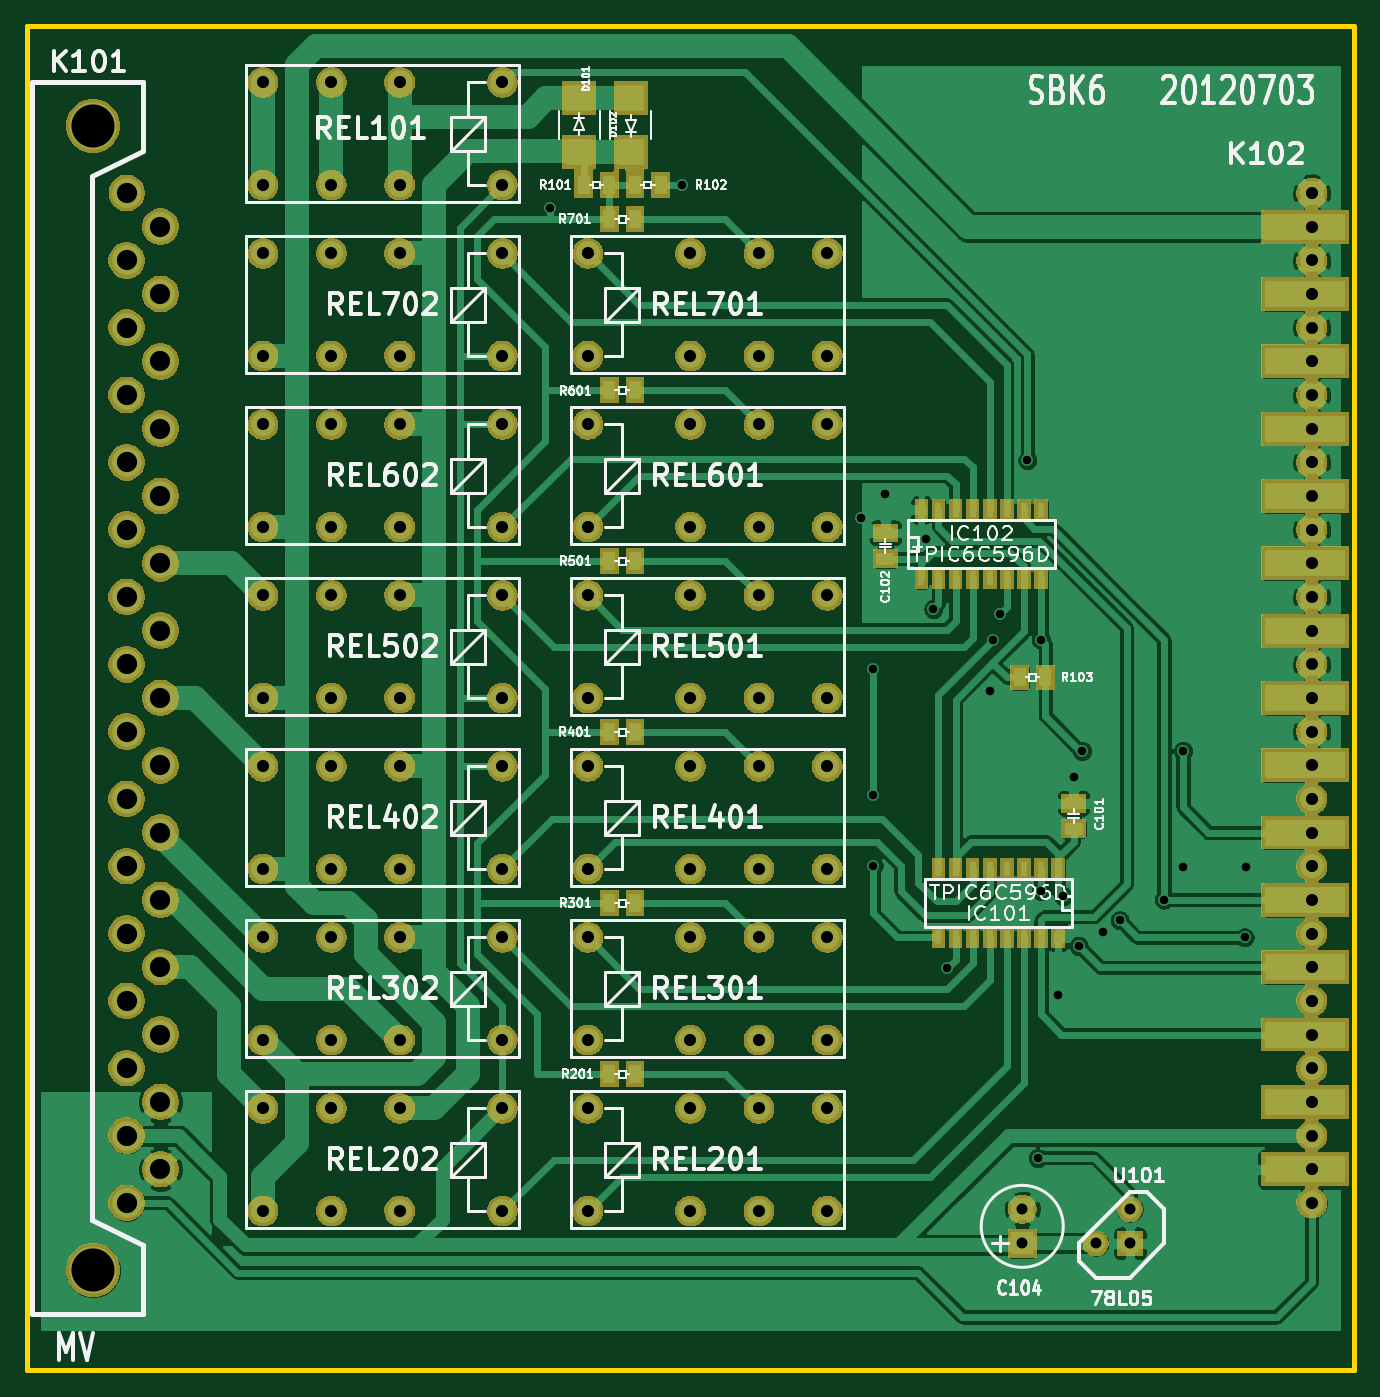
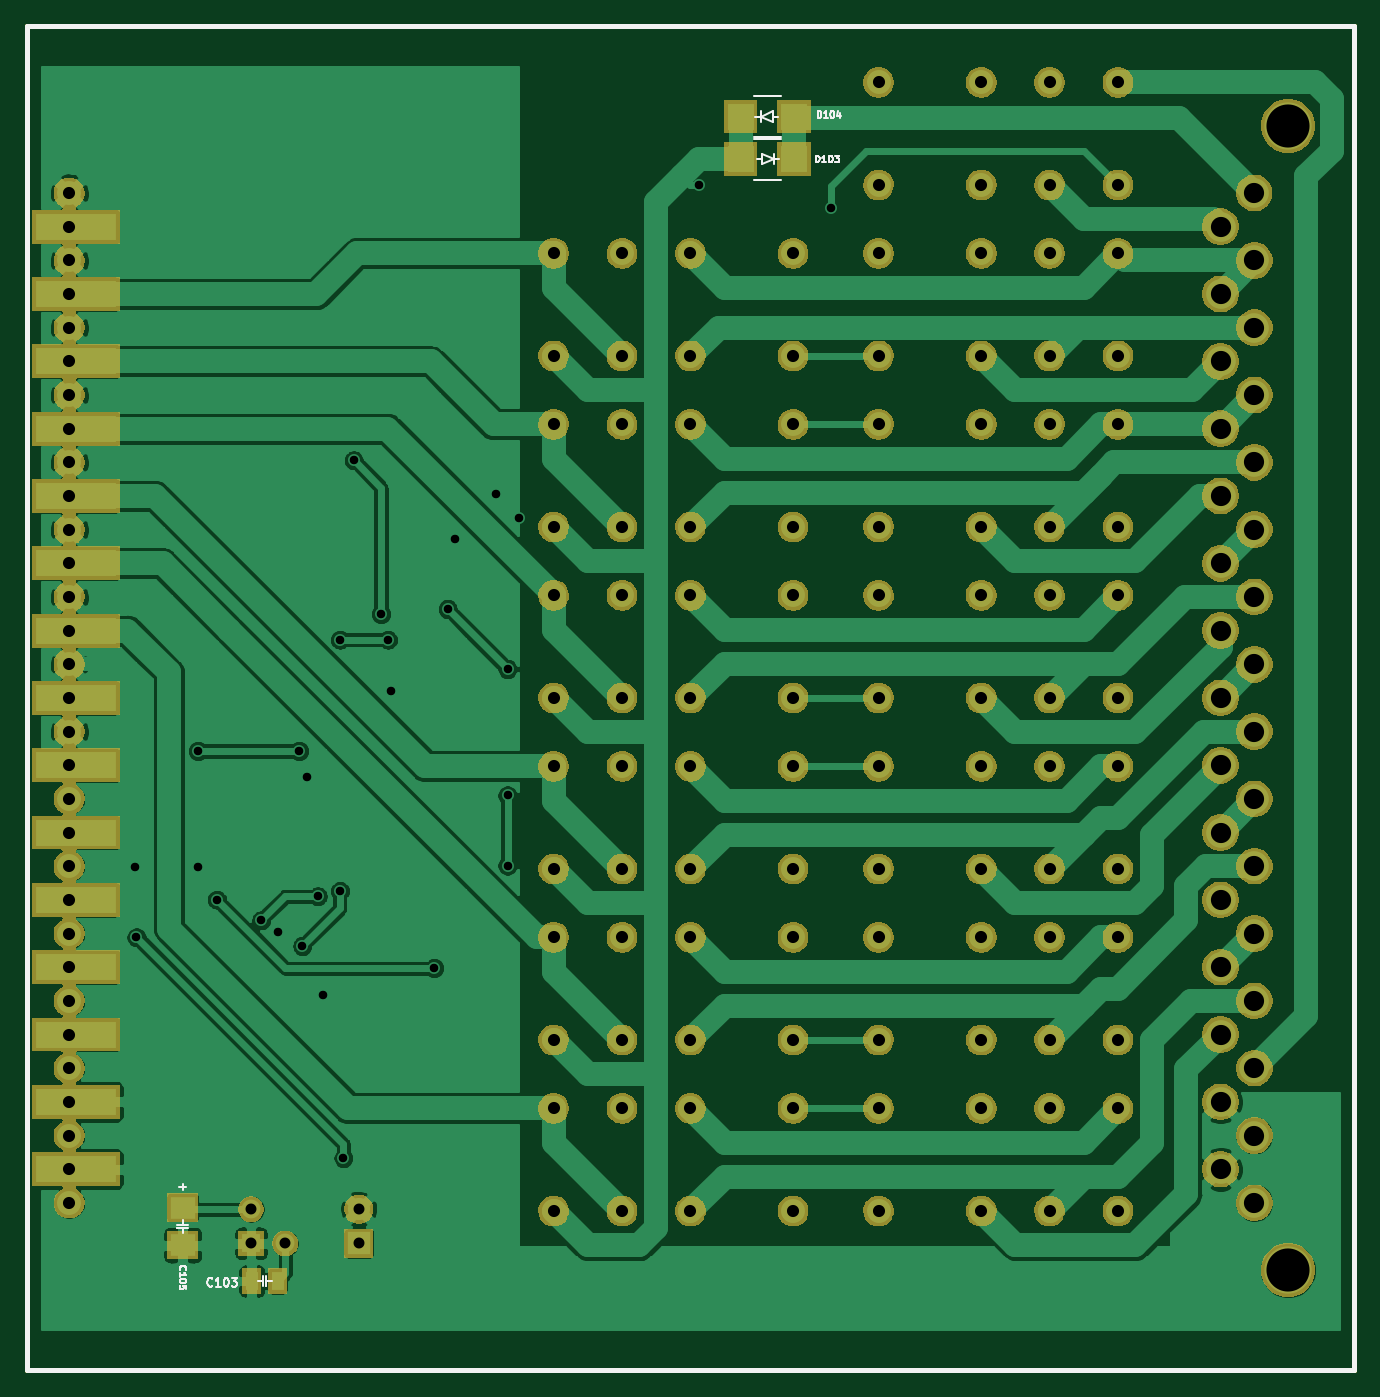
Circuit board: 9 layer files. Board 98.6 x 99.8 mm.
- bottom_copper: sbk6-B_Cu.gbl (118357 bytes)
- bottom_mask: sbk6-B_Mask.gbs (204020 bytes)
- bottom_silk: sbk6-B_SilkS.gbo (7778 bytes)
- outline: sbk6-Edge_Cuts.gm1 (679 bytes)
- top_copper: sbk6-F_Cu.gtl (140328 bytes)
- top_mask: sbk6-F_Mask.gts (212206 bytes)
- top_silk: sbk6-F_SilkS.gto (75644 bytes)
- drill: sbk6-NPTH.drl (271 bytes)
- drill: sbk6-PTH.drl (2834 bytes)

=== bottom_copper: sbk6-B_Cu.gbl (118357 bytes, source omitted) ===
=== bottom_mask: sbk6-B_Mask.gbs (204020 bytes, source omitted) ===
=== bottom_silk: sbk6-B_SilkS.gbo (7778 bytes, source omitted) ===
=== outline: sbk6-Edge_Cuts.gm1 ===
G04 #@! TF.GenerationSoftware,KiCad,Pcbnew,(5.1.5)-3*
G04 #@! TF.CreationDate,2021-08-30T19:44:14+02:00*
G04 #@! TF.ProjectId,sbk6,73626b36-2e6b-4696-9361-645f70636258,0426 -*
G04 #@! TF.SameCoordinates,Original*
G04 #@! TF.FileFunction,Profile,NP*
%FSLAX46Y46*%
G04 Gerber Fmt 4.6, Leading zero omitted, Abs format (unit mm)*
G04 Created by KiCad (PCBNEW (5.1.5)-3) date 2021-08-30 19:44:14*
%MOMM*%
%LPD*%
G04 APERTURE LIST*
%ADD10C,0.381000*%
G04 APERTURE END LIST*
D10*
X164846000Y-51689000D02*
X66294000Y-51689000D01*
X164846000Y-151511000D02*
X164846000Y-51689000D01*
X66294000Y-151511000D02*
X164846000Y-151511000D01*
X66294000Y-51689000D02*
X66294000Y-151511000D01*
M02*

=== top_copper: sbk6-F_Cu.gtl (140328 bytes, source omitted) ===
=== top_mask: sbk6-F_Mask.gts (212206 bytes, source omitted) ===
=== top_silk: sbk6-F_SilkS.gto (75644 bytes, source omitted) ===
=== drill: sbk6-NPTH.drl ===
M48
; DRILL file {KiCad (5.1.5)-3} date 30.08.2021 19:44:17
; FORMAT={-:-/ absolute / inch / decimal}
; #@! TF.CreationDate,2021-08-30T19:44:17+02:00
; #@! TF.GenerationSoftware,Kicad,Pcbnew,(5.1.5)-3
; #@! TF.FileFunction,NonPlated,1,2,NPTH
FMAT,2
INCH
%
G90
G05
T0
M30

=== drill: sbk6-PTH.drl ===
M48
; DRILL file {KiCad (5.1.5)-3} date 30.08.2021 19:44:17
; FORMAT={-:-/ absolute / inch / decimal}
; #@! TF.CreationDate,2021-08-30T19:44:17+02:00
; #@! TF.GenerationSoftware,Kicad,Pcbnew,(5.1.5)-3
; #@! TF.FileFunction,Plated,1,2,PTH
FMAT,2
INCH
T1C0.0250
T2C0.0320
T3C0.0354
T4C0.0591
T5C0.1260
%
G90
G05
T1
X4.14Y-2.566
X4.525Y-2.5
X5.05Y-3.475
X5.085Y-3.915
X5.085Y-4.285
X5.085Y-4.49
X5.12Y-3.405
X5.24Y-3.535
X5.26Y-3.74
X5.3Y-4.79
X5.425Y-3.98
X5.435Y-3.83
X5.455Y-3.755
X5.535Y-3.305
X5.565Y-5.345
X5.575Y-3.83
X5.575Y-4.565
X5.625Y-4.87
X5.64Y-4.58
X5.67Y-4.23
X5.685Y-4.725
X5.695Y-4.155
X5.755Y-4.685
X5.805Y-4.65
X5.935Y-4.59
X5.99Y-4.155
X5.99Y-4.495
X6.17Y-4.7
X6.175Y-4.495
T2
X5.52Y-5.495
X5.52Y-5.595
X5.735Y-5.595
X5.835Y-5.495
X5.835Y-5.595
T3
X4.25Y-5.2
X4.25Y-5.5
X4.55Y-5.2
X4.55Y-5.5
X4.75Y-5.2
X4.75Y-5.5
X4.95Y-5.2
X4.95Y-5.5
X3.3Y-4.2
X3.3Y-4.5
X3.5Y-4.2
X3.5Y-4.5
X3.7Y-4.2
X3.7Y-4.5
X4.0Y-4.2
X4.0Y-4.5
X3.3Y-3.7
X3.3Y-4.0
X3.5Y-3.7
X3.5Y-4.0
X3.7Y-3.7
X3.7Y-4.0
X4.0Y-3.7
X4.0Y-4.0
X4.25Y-4.2
X4.25Y-4.5
X4.55Y-4.2
X4.55Y-4.5
X4.75Y-4.2
X4.75Y-4.5
X4.95Y-4.2
X4.95Y-4.5
X4.25Y-3.2
X4.25Y-3.5
X4.55Y-3.2
X4.55Y-3.5
X4.75Y-3.2
X4.75Y-3.5
X4.95Y-3.2
X4.95Y-3.5
X6.3669Y-2.5236
X6.3669Y-2.6221
X6.3669Y-2.7205
X6.3669Y-2.8189
X6.3669Y-2.9173
X6.3669Y-3.0158
X6.3669Y-3.1142
X6.3669Y-3.2126
X6.3669Y-3.311
X6.3669Y-3.4095
X6.3669Y-3.5079
X6.3669Y-3.6063
X6.3669Y-3.7047
X6.3669Y-3.8032
X6.3669Y-3.9016
X6.3669Y-4.0
X6.3669Y-4.0984
X6.3669Y-4.1969
X6.3669Y-4.2953
X6.3669Y-4.3937
X6.3669Y-4.4921
X6.3669Y-4.5906
X6.3669Y-4.689
X6.3669Y-4.7874
X6.3669Y-4.8858
X6.3669Y-4.9843
X6.3669Y-5.0827
X6.3669Y-5.1811
X6.3669Y-5.2795
X6.3669Y-5.378
X6.3669Y-5.4764
X3.3Y-5.2
X3.3Y-5.5
X3.5Y-5.2
X3.5Y-5.5
X3.7Y-5.2
X3.7Y-5.5
X4.0Y-5.2
X4.0Y-5.5
X3.3Y-3.2
X3.3Y-3.5
X3.5Y-3.2
X3.5Y-3.5
X3.7Y-3.2
X3.7Y-3.5
X4.0Y-3.2
X4.0Y-3.5
X4.25Y-3.7
X4.25Y-4.0
X4.55Y-3.7
X4.55Y-4.0
X4.75Y-3.7
X4.75Y-4.0
X4.95Y-3.7
X4.95Y-4.0
X3.3Y-2.2
X3.3Y-2.5
X3.5Y-2.2
X3.5Y-2.5
X3.7Y-2.2
X3.7Y-2.5
X4.0Y-2.2
X4.0Y-2.5
X4.25Y-2.7
X4.25Y-3.0
X4.55Y-2.7
X4.55Y-3.0
X4.75Y-2.7
X4.75Y-3.0
X4.95Y-2.7
X4.95Y-3.0
X4.25Y-4.7
X4.25Y-5.0
X4.55Y-4.7
X4.55Y-5.0
X4.75Y-4.7
X4.75Y-5.0
X4.95Y-4.7
X4.95Y-5.0
X3.3Y-4.7
X3.3Y-5.0
X3.5Y-4.7
X3.5Y-5.0
X3.7Y-4.7
X3.7Y-5.0
X4.0Y-4.7
X4.0Y-5.0
X3.3Y-2.7
X3.3Y-3.0
X3.5Y-2.7
X3.5Y-3.0
X3.7Y-2.7
X3.7Y-3.0
X4.0Y-2.7
X4.0Y-3.0
T4
X2.9015Y-2.7205
X2.9015Y-2.9173
X2.9015Y-3.1142
X2.9015Y-3.311
X2.9015Y-3.5079
X2.9015Y-3.7047
X2.9015Y-3.9016
X2.9015Y-4.0984
X2.9015Y-4.2953
X2.9015Y-4.4921
X2.9015Y-4.689
X2.9015Y-4.8858
X2.9015Y-5.0827
X2.9015Y-5.2795
X2.9015Y-5.4764
X2.9016Y-2.5236
X3.0Y-2.6221
X3.0Y-2.8189
X3.0Y-3.0158
X3.0Y-3.2126
X3.0Y-3.4095
X3.0Y-3.6063
X3.0Y-3.8032
X3.0Y-4.0
X3.0Y-4.1969
X3.0Y-4.3937
X3.0Y-4.5906
X3.0Y-4.7874
X3.0Y-4.9843
X3.0Y-5.1811
X3.0Y-5.378
T5
X2.8031Y-2.3268
X2.8031Y-5.6733
T0
M30

